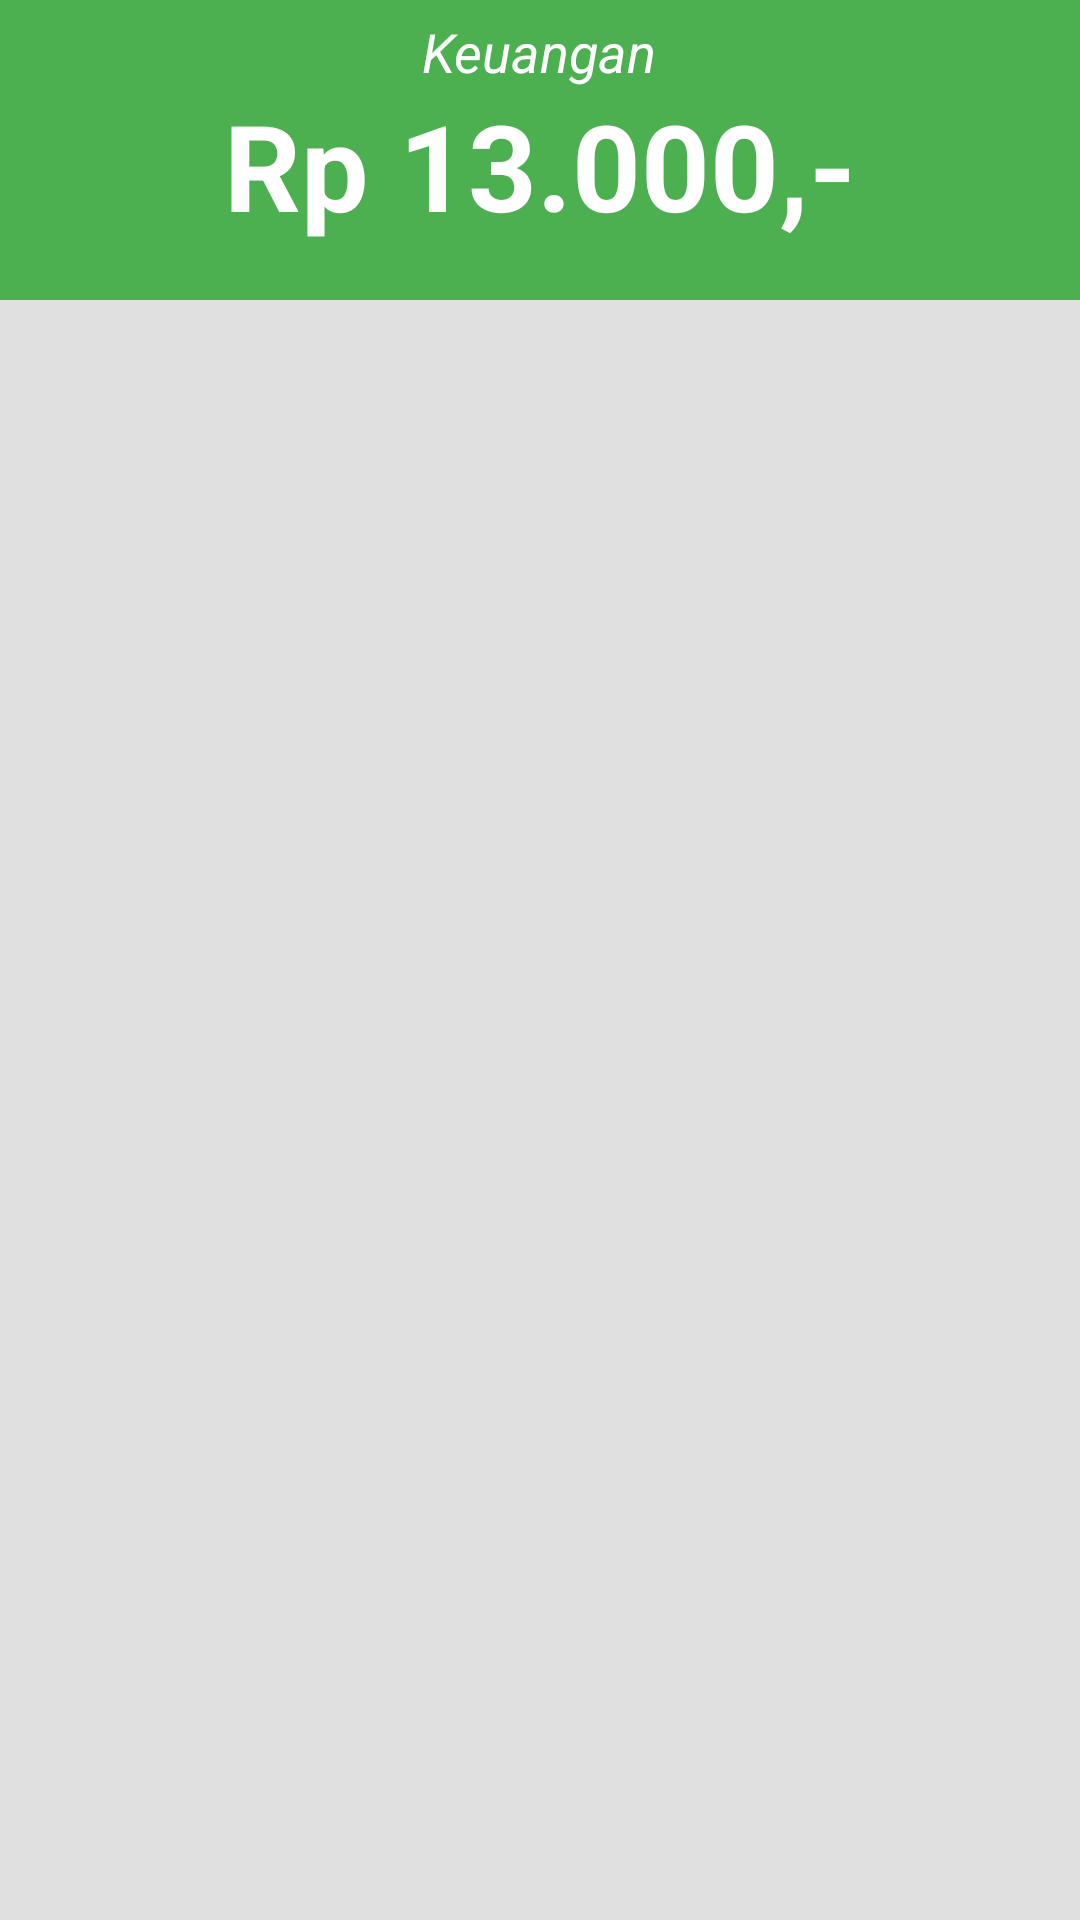

Layout XML and referenced resources for this Android screen:
<!-- AndroidManifest.xml: application theme AppTheme -->
<!-- res/layout/content_main.xml -->
<?xml version="1.0" encoding="utf-8"?>
<LinearLayout xmlns:android="http://schemas.android.com/apk/res/android"
    xmlns:app="http://schemas.android.com/apk/res-auto"
    xmlns:tools="http://schemas.android.com/tools"
    android:layout_width="match_parent"
    android:layout_height="match_parent"
    app:layout_behavior="@string/appbar_scrolling_view_behavior"
    tools:context="id.hnslabs.pocketmanager.MainActivity"
    tools:showIn="@layout/app_bar_main"
    android:orientation="vertical"
    android:background="#eeeeee">
    <RelativeLayout
        android:id="@+id/sticky_main"
        android:layout_width="match_parent"
        android:layout_height="100dp"
        android:background="@color/income">
        <TextView
            android:layout_width="wrap_content"
            android:layout_height="wrap_content"
            android:text="Keuangan"
            android:textColor="@color/abc_primary_text_material_dark"
            android:textSize="@dimen/abc_text_size_medium_material"
            android:layout_alignParentTop="true"
            android:layout_centerHorizontal="true"
            android:layout_marginTop="5dp"
            android:id="@+id/textView4"
            android:textStyle="italic" />

        <TextView
            android:layout_width="wrap_content"
            android:layout_height="wrap_content"
            android:text="Rp 13.000,-"
            android:textColor="@color/abc_primary_text_material_dark"
            android:textSize="40sp"
            android:id="@+id/balanceTv"
            android:layout_centerVertical="true"
            android:layout_centerHorizontal="true"
            android:textStyle="bold"
            android:paddingTop="10dp" />

    </RelativeLayout>
    <android.support.v7.widget.RecyclerView
        android:paddingTop="3dp"
        android:id="@+id/recycler_view"
        android:layout_width="match_parent"
        android:layout_height="match_parent"
        android:scrollbars="vertical"
        android:requiresFadingEdge="vertical"
        android:fadingEdgeLength="7dp"
        android:background="#e0e0e0"
        />
</LinearLayout>
<!-- res/layout/app_bar_main.xml (included above) -->
<?xml version="1.0" encoding="utf-8"?>
<android.support.design.widget.CoordinatorLayout
    xmlns:android="http://schemas.android.com/apk/res/android"
    xmlns:app="http://schemas.android.com/apk/res-auto"
    xmlns:fab="http://schemas.android.com/apk/res-auto"
    xmlns:tools="http://schemas.android.com/tools"
    android:layout_width="match_parent"
    android:layout_height="match_parent"
    android:fitsSystemWindows="true"
    tools:context="id.hnslabs.pocketmanager.MainActivity">

    

    <include layout="@layout/content_main" />

    <com.getbase.floatingactionbutton.FloatingActionsMenu
        android:id="@+id/right_labels"
        android:layout_width="wrap_content"
        android:layout_height="wrap_content"
        android:layout_alignParentLeft="true"
        android:layout_alignParentStart="true"
        android:layout_gravity="bottom|end"
        android:layout_marginLeft="16dp"
        android:layout_marginStart="16dp"
        fab:fab_addButtonColorNormal="@color/colorPrimary"
        fab:fab_addButtonColorPressed="@color/colorPrimaryDark"
        fab:fab_addButtonPlusIconColor="@color/white"
        fab:fab_addButtonSize="mini"
        fab:fab_labelStyle="@style/menu_labels_style"
        fab:fab_labelsPosition="left">

        <com.getbase.floatingactionbutton.FloatingActionButton
            android:id="@+id/fabIncome"
            android:layout_width="wrap_content"
            android:layout_height="wrap_content"
            fab:fab_icon="@drawable/ic_wallet"
            fab:fab_colorNormal="@color/income"
            fab:fab_title="Pemasukan"
            fab:fab_size="mini"
            fab:fab_colorPressed="@color/income_dark"/>

        <com.getbase.floatingactionbutton.FloatingActionButton
            android:id="@+id/fabOutcome"
            android:layout_width="wrap_content"
            android:layout_height="wrap_content"
            fab:fab_icon="@drawable/ic_wallet"
            fab:fab_colorNormal="@color/outcome"
            fab:fab_size="mini"
            fab:fab_title="Pengeluaran"
            fab:fab_colorPressed="@color/outcome_dark"/>

    </com.getbase.floatingactionbutton.FloatingActionsMenu>


</android.support.design.widget.CoordinatorLayout>
<!-- resources referenced by this layout -->
<resources>
  <color name="colorPrimary">#3F51B5</color>
  <color name="colorPrimaryDark">#303F9F</color>
  <color name="income">#4CAF50</color>
  <color name="income_dark">#388E3C</color>
  <color name="outcome">#F44336</color>
  <color name="outcome_dark">#D32F2F</color>
  <color name="white">#fafafa</color>
  <!-- drawable ic_wallet (drawable) -->
  <vector xmlns:android="http://schemas.android.com/apk/res/android"
          android:width="24dp"
          android:height="24dp"
          android:viewportWidth="24.0"
          android:viewportHeight="24.0">
      <path
          android:fillColor="#FFFFFF"
          android:pathData="M21,18v1c0,1.1 -0.9,2 -2,2H5c-1.11,0 -2,-0.9 -2,-2V5c0,-1.1 0.89,-2 2,-2h14c1.1,0 2,0.9 2,2v1h-9c-1.11,0 -2,0.9 -2,2v8c0,1.1 0.89,2 2,2h9zm-9,-2h10V8H12v8zm4,-2.5c-0.83,0 -1.5,-0.67 -1.5,-1.5s0.67,-1.5 1.5,-1.5 1.5,0.67 1.5,1.5 -0.67,1.5 -1.5,1.5z"/>
  </vector>
  <style name="AppTheme.AppBarOverlay" parent="ThemeOverlay.AppCompat.Dark.ActionBar" />
  <style name="AppTheme.PopupOverlay" parent="ThemeOverlay.AppCompat.Light" />
  <style name="menu_labels_style">
          <item name="android:background">@drawable/fab_label_background</item>
          <item name="android:textColor">@color/white</item>
      </style>
  <style name="AppTheme" parent="Theme.AppCompat.Light.DarkActionBar">
          
          <item name="colorPrimary">@color/colorPrimary</item>
          <item name="colorPrimaryDark">@color/colorPrimaryDark</item>
          <item name="colorAccent">@color/colorAccent</item>
      </style>
  <!-- drawable fab_label_background (drawable) -->
  <?xml version="1.0" encoding="utf-8"?>
      <shape xmlns:android="http://schemas.android.com/apk/res/android">
          <solid android:color="@color/black_semi_transparent"/>
              <padding
                  android:left="16dp"
                  android:top="4dp"
                  android:right="16dp"
                  android:bottom="4dp"/>
              <corners
                  android:radius="2dp"/>
      </shape>
  <color name="colorAccent">#FF9800</color>
  <color name="black_semi_transparent">#B2000000</color>
</resources>
